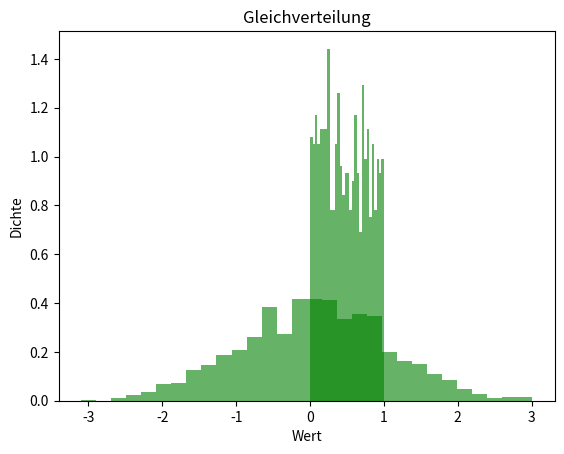

Source code (Python):
import numpy as np
import matplotlib.pyplot as plt

rannormal = np.random.normal(0, 1, 1000)


plt.hist(rannormal, bins=30, density=True, alpha=0.6, color='g')
plt.title('Normalverteilung')
plt.xlabel('Wert')
plt.ylabel('Dichte')
plt.show()


rangleichverteilung = np.random.uniform(0, 1, 1000)

plt.hist(rangleichverteilung, bins=30, density=True, alpha=0.6, color='g')
plt.title('Gleichverteilung')
plt.xlabel('Wert')
plt.ylabel('Dichte')
plt.show()

